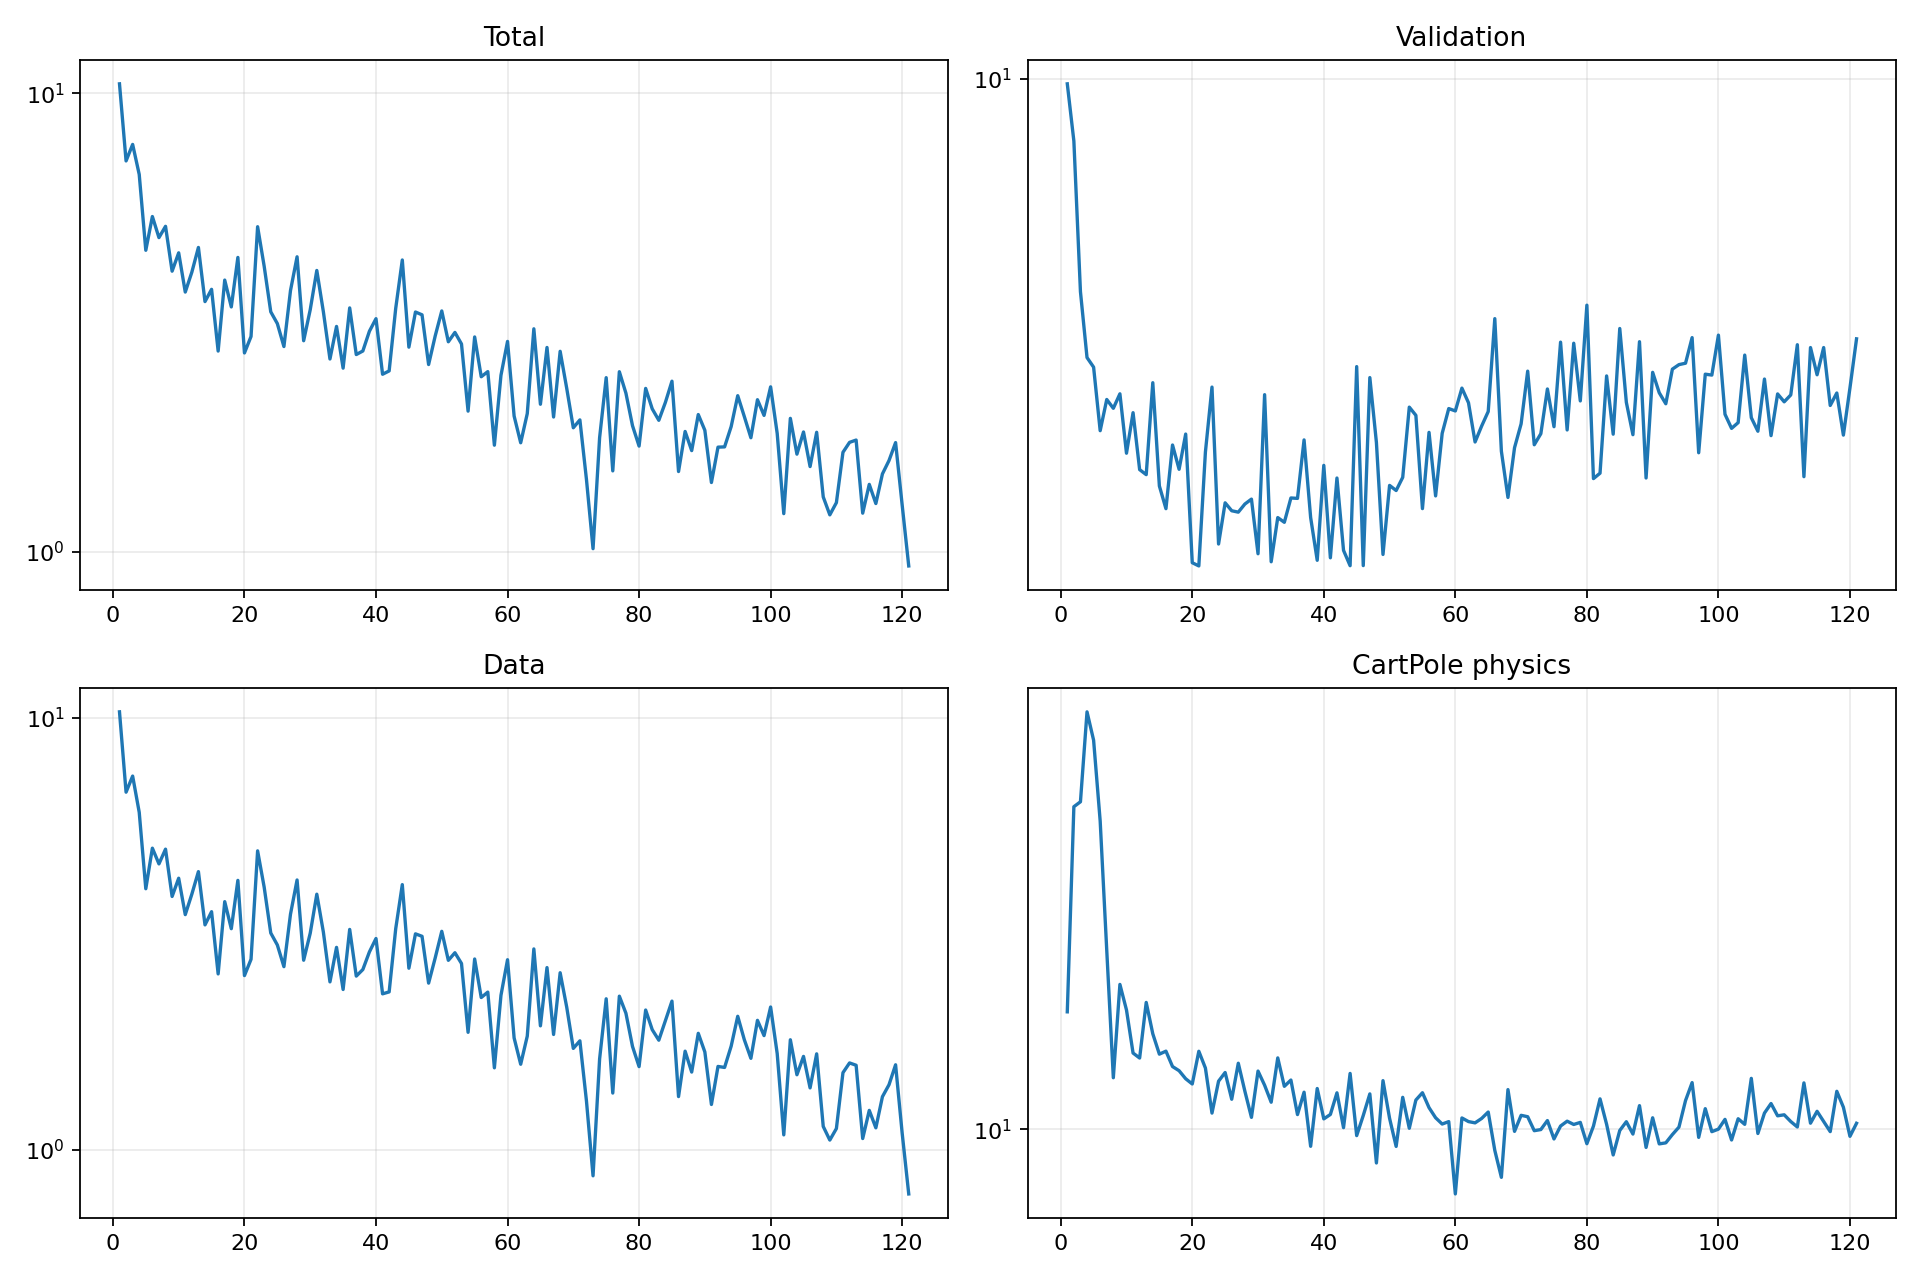

Values plotted in this chart, from the file beside it:
epoch, validation_forecast_mse, train_total, train_data, train_cartpole_physics, train_rotation_physics
1, 9.882, 10.5, 10.33, 16.21, 0.4954
2, 8.622, 7.124, 6.73, 37.73, 1.67
3, 6.023, 7.74, 7.334, 38.5, 2.14
4, 5.148, 6.656, 6.046, 55.76, 5.308
5, 5.032, 4.546, 4.022, 49.61, 2.81
6, 4.325, 5.387, 4.993, 35.57, 3.82
7, 4.658, 4.846, 4.592, 20.89, 4.46
8, 4.562, 5.128, 4.967, 12.36, 3.757
9, 4.722, 4.093, 3.86, 18.15, 5.178
10, 4.099, 4.489, 4.254, 16.34, 7.111
11, 4.514, 3.685, 3.504, 13.69, 4.471
12, 3.942, 4.073, 3.907, 13.41, 3.113
13, 3.895, 4.612, 4.407, 16.86, 3.656
14, 4.848, 3.513, 3.317, 14.81, 4.738
15, 3.791, 3.736, 3.559, 13.62, 4.105
16, 3.592, 2.739, 2.554, 13.79, 4.742
17, 4.18, 3.914, 3.755, 12.94, 3.007
18, 3.945, 3.42, 3.25, 12.72, 4.228
19, 4.29, 4.386, 4.206, 12.31, 5.725
20, 3.158, 2.714, 2.531, 12.05, 6.175
21, 3.134, 2.948, 2.761, 13.79, 4.909
22, 4.11, 5.119, 4.923, 12.86, 6.729
23, 4.798, 4.194, 4.054, 10.69, 3.305
24, 3.302, 3.337, 3.176, 12.19, 3.87
25, 3.642, 3.145, 2.98, 12.63, 3.85
26, 3.574, 2.802, 2.655, 11.31, 3.44
27, 3.562, 3.713, 3.513, 13.12, 6.975
28, 3.631, 4.4, 4.215, 11.7, 6.867
29, 3.674, 2.885, 2.747, 10.5, 3.297
30, 3.226, 3.372, 3.173, 12.71, 7.228
31, 4.712, 4.108, 3.907, 11.99, 8.129
32, 3.165, 3.337, 3.191, 11.18, 3.414
33, 3.516, 2.632, 2.448, 13.41, 5.031
34, 3.477, 3.1, 2.942, 11.93, 3.861
35, 3.684, 2.514, 2.351, 12.25, 4.088
36, 3.681, 3.403, 3.238, 10.62, 5.903
37, 4.231, 2.692, 2.524, 11.65, 5.098
38, 3.517, 2.74, 2.614, 9.321, 3.277
39, 3.176, 3.027, 2.872, 11.83, 3.631
40, 3.982, 3.224, 3.085, 10.44, 3.458
41, 3.195, 2.438, 2.297, 10.63, 3.491
42, 3.864, 2.479, 2.321, 11.62, 4.259
43, 3.252, 3.397, 3.252, 10.07, 4.464
44, 3.135, 4.33, 4.112, 12.58, 9.278
45, 5.038, 2.794, 2.633, 9.741, 6.348
46, 3.136, 3.333, 3.162, 10.58, 6.529
47, 4.908, 3.287, 3.121, 11.57, 4.993
48, 4.205, 2.56, 2.432, 8.703, 4.143
49, 3.22, 2.955, 2.781, 12.22, 5.178
50, 3.796, 3.352, 3.205, 10.46, 4.164
51, 3.75, 2.87, 2.746, 9.317, 3.142
52, 3.87, 3.009, 2.86, 11.4, 3.505
53, 4.574, 2.839, 2.7, 10.04, 3.843
54, 4.486, 2.025, 1.871, 11.28, 4.198
55, 3.592, 2.941, 2.766, 11.62, 5.908
56, 4.308, 2.408, 2.252, 10.93, 4.631
57, 3.702, 2.471, 2.318, 10.48, 4.78
58, 4.298, 1.707, 1.548, 10.22, 5.652
59, 4.559, 2.425, 2.278, 10.32, 4.366
60, 4.533, 2.876, 2.755, 7.662, 4.395
... 61 more rows
